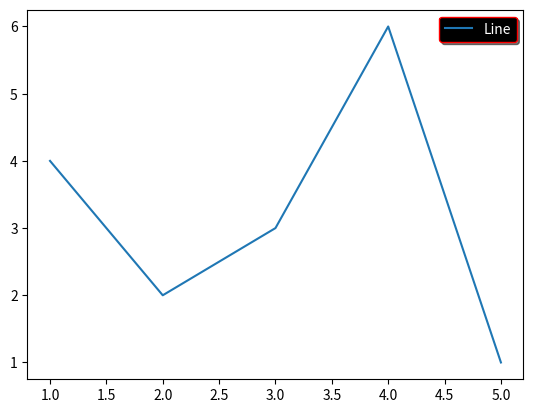

The matplotlib source for this figure:


import matplotlib.pyplot as plt

x = [1, 2, 3, 4, 5]
y = [4, 2, 3, 6, 1]

plt.plot(x, y, label='Line')

plt.legend(facecolor='black', labelcolor='white',
           edgecolor='red', shadow=True)

plt.show()














